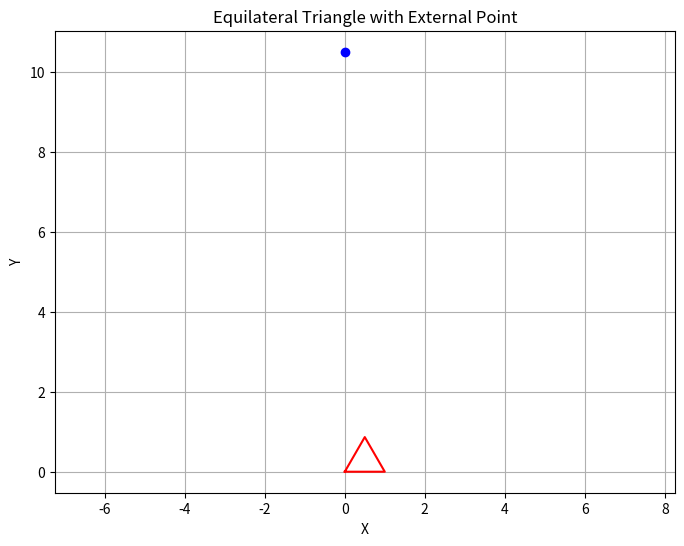

The matplotlib source for this figure:
import numpy as np
import matplotlib.pyplot as plt

# 定义等边三角形的三个顶点
triangle_points = np.array([[0, 0], [1, 0], [0.5, np.sqrt(3)/2]])

# 绘制等边三角形
plt.figure(figsize=(8, 6))
plt.plot([triangle_points[0, 0], triangle_points[1, 0], triangle_points[2, 0], triangle_points[0, 0]],
         [triangle_points[0, 1], triangle_points[1, 1], triangle_points[2, 1], triangle_points[0, 1]], 'r-')

# 定义三角形外的一个点
external_point = np.array([0, 10.5])

# 绘制三角形外的点
plt.plot(external_point[0], external_point[1], 'bo')

# 计算三角形顶点到外点的方位角
angles = []
for point in triangle_points:
    vector = external_point - point
    angle = np.arctan2(vector[1], vector[0])  # 计算方位角
    angles.append(angle)

# 输出方位角
for i, angle in enumerate(angles):
    print(f"Point {i+1} to external point angle: {np.degrees(angle)} degrees")

plt.xlabel('X')
plt.ylabel('Y')
plt.title('Equilateral Triangle with External Point')
plt.axis('equal')
plt.grid(True)
plt.show()
